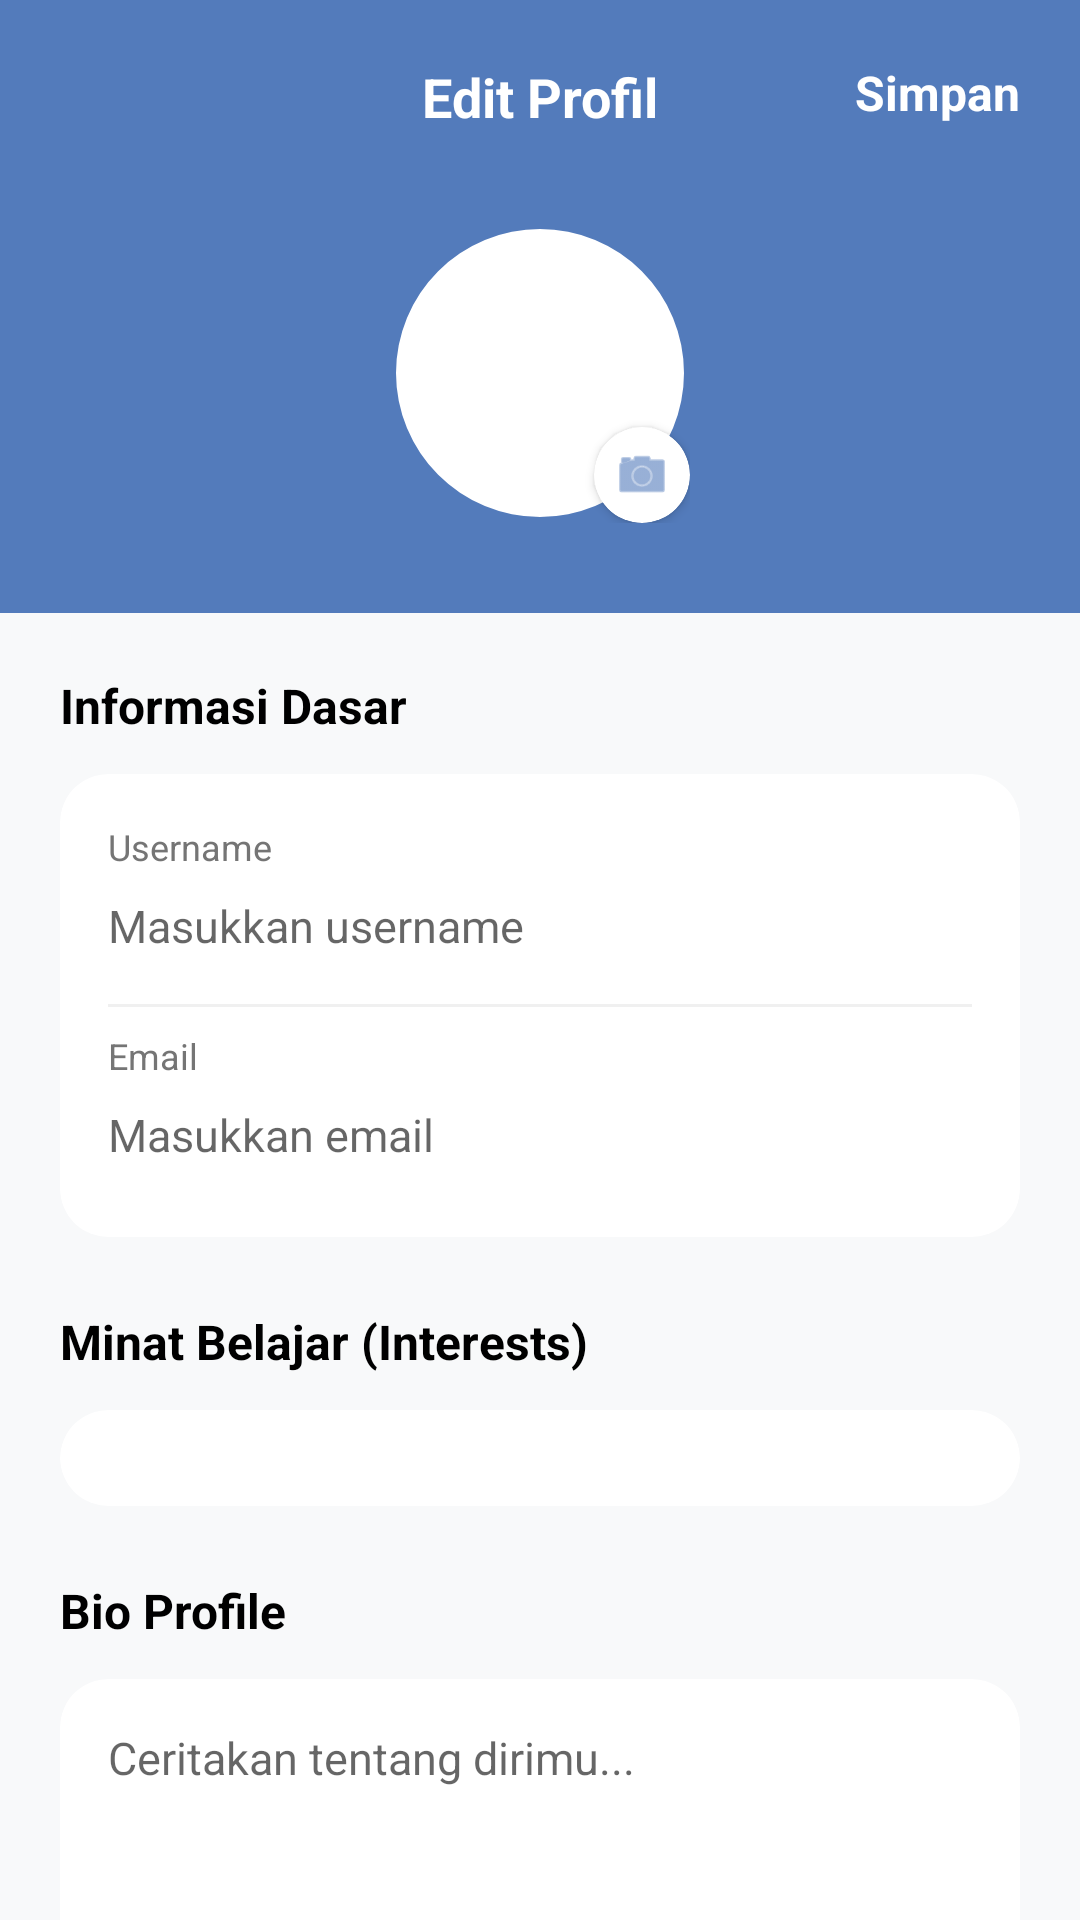

Here is an Android app screen rendered from its layout file. Give the layout XML and the strings, colors and styles it references.
<!-- AndroidManifest.xml: application theme Theme.BelaJR -->
<!-- res/layout/activity_edit_profile.xml -->
<?xml version="1.0" encoding="utf-8"?>
<androidx.coordinatorlayout.widget.CoordinatorLayout xmlns:android="http://schemas.android.com/apk/res/android"
    xmlns:app="http://schemas.android.com/apk/res-auto"
    android:layout_width="match_parent"
    android:layout_height="match_parent"
    android:background="#F8F9FA">

    <com.google.android.material.appbar.AppBarLayout
        android:layout_width="match_parent"
        android:layout_height="wrap_content"
        android:background="@color/primary"
        app:elevation="0dp">

        <LinearLayout
            android:layout_width="match_parent"
            android:layout_height="wrap_content"
            android:orientation="vertical"
            android:padding="20dp">

            <RelativeLayout
                android:layout_width="match_parent"
                android:layout_height="wrap_content">
                <ImageView
                    android:id="@+id/btnBack"
                    android:layout_width="24dp"
                    android:layout_height="24dp"
                    android:src="@drawable/outline_chevron_backward_24"
                    app:tint="@color/white" />
                <TextView
                    android:layout_width="wrap_content"
                    android:layout_height="wrap_content"
                    android:layout_centerHorizontal="true"
                    android:text="Edit Profil"
                    android:textColor="@color/white"
                    android:textSize="18sp"
                    android:textStyle="bold" />
                <TextView
                    android:id="@+id/btnSave"
                    android:layout_width="wrap_content"
                    android:layout_height="wrap_content"
                    android:layout_alignParentEnd="true"
                    android:text="Simpan"
                    android:textColor="@color/white"
                    android:textSize="16sp"
                    android:textStyle="bold" />
            </RelativeLayout>

            <RelativeLayout
                android:layout_width="wrap_content"
                android:layout_height="wrap_content"
                android:layout_gravity="center_horizontal"
                android:layout_marginTop="30dp">

                <com.google.android.material.imageview.ShapeableImageView
                    android:id="@+id/imgProfilePicture"
                    android:layout_width="100dp"
                    android:layout_height="100dp"
                    android:src="@drawable/default_profile"
                    android:background="@color/white"
                    android:padding="2dp"
                    app:shapeAppearanceOverlay="@style/CircleImageView" />

                <com.google.android.material.card.MaterialCardView
                    android:id="@+id/btnChangePhoto"
                    android:layout_width="32dp"
                    android:layout_height="32dp"
                    android:layout_alignBottom="@id/imgProfilePicture"
                    android:layout_alignEnd="@id/imgProfilePicture"
                    app:cardCornerRadius="16dp"
                    app:cardElevation="2dp"
                    app:strokeWidth="0dp">
                    <ImageView
                        android:layout_width="match_parent"
                        android:layout_height="match_parent"
                        android:padding="6dp"
                        android:src="@android:drawable/ic_menu_camera"
                        app:tint="@color/primary" />
                </com.google.android.material.card.MaterialCardView>
            </RelativeLayout>

            <View
                android:layout_width="match_parent"
                android:layout_height="10dp" />
        </LinearLayout>
    </com.google.android.material.appbar.AppBarLayout>

    <androidx.core.widget.NestedScrollView
        android:layout_width="match_parent"
        android:layout_height="match_parent"
        android:fillViewport="true"
        app:layout_behavior="@string/appbar_scrolling_view_behavior">

        <LinearLayout
            android:layout_width="match_parent"
            android:layout_height="wrap_content"
            android:orientation="vertical"
            android:padding="20dp">

            <TextView
                android:layout_width="wrap_content"
                android:layout_height="wrap_content"
                android:text="Informasi Dasar"
                android:textColor="@color/black"
                android:textSize="16sp"
                android:textStyle="bold" />

            <androidx.cardview.widget.CardView
                android:layout_width="match_parent"
                android:layout_height="wrap_content"
                android:layout_marginTop="12dp"
                app:cardCornerRadius="16dp"
                app:cardElevation="0dp">

                <LinearLayout
                    android:layout_width="match_parent"
                    android:layout_height="wrap_content"
                    android:orientation="vertical"
                    android:padding="16dp">

                    <TextView
                        android:layout_width="wrap_content"
                        android:layout_height="wrap_content"
                        android:text="Username"
                        android:textColor="@color/text_secondary"
                        android:textSize="12sp" />

                    <EditText
                        android:id="@+id/etUsername"
                        android:layout_width="match_parent"
                        android:layout_height="wrap_content"
                        android:background="@null"
                        android:hint="Masukkan username"
                        android:inputType="text"
                        android:paddingVertical="8dp"
                        android:textSize="15sp" />

                    <View
                        android:layout_width="match_parent"
                        android:layout_height="1dp"
                        android:layout_marginVertical="8dp"
                        android:background="#F0F0F0" />

                    <TextView
                        android:layout_width="wrap_content"
                        android:layout_height="wrap_content"
                        android:text="Email"
                        android:textColor="@color/text_secondary"
                        android:textSize="12sp" />

                    <EditText
                        android:id="@+id/etEmail"
                        android:layout_width="match_parent"
                        android:layout_height="wrap_content"
                        android:background="@null"
                        android:hint="Masukkan email"
                        android:inputType="textEmailAddress"
                        android:paddingVertical="8dp"
                        android:textSize="15sp" />
                </LinearLayout>
            </androidx.cardview.widget.CardView>

            <TextView
                android:layout_width="wrap_content"
                android:layout_height="wrap_content"
                android:layout_marginTop="24dp"
                android:text="Minat Belajar (Interests)"
                android:textColor="@color/black"
                android:textSize="16sp"
                android:textStyle="bold" />

            <androidx.cardview.widget.CardView
                android:layout_width="match_parent"
                android:layout_height="wrap_content"
                android:layout_marginTop="12dp"
                app:cardCornerRadius="16dp"
                app:cardElevation="0dp">

                <com.google.android.material.chip.ChipGroup
                    android:id="@+id/cgInterests"
                    android:layout_width="match_parent"
                    android:layout_height="wrap_content"
                    android:padding="16dp"
                    app:chipSpacing="8dp" />
            </androidx.cardview.widget.CardView>

            <TextView
                android:layout_width="wrap_content"
                android:layout_height="wrap_content"
                android:layout_marginTop="24dp"
                android:text="Bio Profile"
                android:textColor="@color/black"
                android:textSize="16sp"
                android:textStyle="bold" />

            <androidx.cardview.widget.CardView
                android:layout_width="match_parent"
                android:layout_height="wrap_content"
                android:layout_marginTop="12dp"
                app:cardCornerRadius="16dp"
                app:cardElevation="0dp">

                <EditText
                    android:id="@+id/etBio"
                    android:layout_width="match_parent"
                    android:layout_height="wrap_content"
                    android:background="@null"
                    android:gravity="top"
                    android:hint="Ceritakan tentang dirimu..."
                    android:minLines="4"
                    android:padding="16dp"
                    android:textSize="15sp" />
            </androidx.cardview.widget.CardView>

            <View
                android:layout_width="match_parent"
                android:layout_height="40dp" />

        </LinearLayout>
    </androidx.core.widget.NestedScrollView>

</androidx.coordinatorlayout.widget.CoordinatorLayout>
<!-- resources referenced by this layout -->
<resources>
  <color name="black">#FF000000</color>
  <color name="primary">#537BBB</color>
  <color name="text_secondary">#757575</color>
  <color name="white">#FFFFFFFF</color>
  <style name="CircleImageView" parent="">
          <item name="cornerSize">50%</item>
      </style>
  <style name="Theme.BelaJR" parent="Theme.MaterialComponents.DayNight.NoActionBar">
          <item name="colorPrimary">@color/primary</item>
          <item name="colorPrimaryVariant">@color/primary_dark</item>
          <item name="colorOnPrimary">@color/white</item>
          <item name="colorSecondary">@color/primary</item>
          <item name="colorOnSecondary">@color/white</item>
          <item name="android:statusBarColor">@color/primary_dark</item>
      </style>
  <color name="primary_dark">#3D5A8A</color>
</resources>
